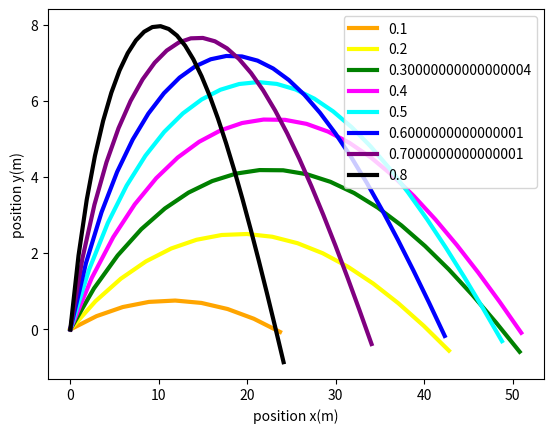

Python code for this plot:
class particle2(object):
    
    def __init__(self, mass=1., x=0., y=0., vx=0., vy=0.):
        self.mass = mass
        self.x = x
        self.y = y
        self.vx = vx
        self.vy = vy
       
    def euler(self, fx, fy, dt):
        self.vx = self.vx + fx/self.mass*dt
        self.vy = self.vy + fy/self.mass*dt
        self.x = self.x + self.vx*dt
        self.y = self.y + self.vy*dt

import numpy as np
from matplotlib import pyplot
from matplotlib.colors import ColorConverter as cc
import math

g = 9.8            # g acceleration
v0 = 30.           # initial velocity
k2 = 0.1       # Drag Coefficient

dt = 0.1           # time step

xmax = [0]
angled = [0]
colors = ['red','orange','yellow','green','magenta','cyan','blue','purple','black']

for angle in range(1,9):
    x = [0]                                  # we need to initialize the arrays for each value of the angle
    y = [0]
    vx = [math.cos(angle*0.1*math.pi/2.)*v0]
    vy = [math.sin(angle*0.1*math.pi/2.)*v0]
    t = [0.]

    angled.append(int(angle*0.1*180/2.))
    
    p = particle2(1., 0., 0., vx[0], vy[0])
    while p.y >= 0.:
        fy = -g-k2*abs(p.vy)*p.vy
        fx = -k2*p.vx**2
        p.euler(0., fy, dt)
        x.append(p.x)
        y.append(p.y)
        vx.append(p.vx)
        vy.append(p.vy)
        t.append(t[-1]+dt)

    t_data = np.array(t) # we convert the list into a numpy array for plotting
    x_data = np.array(x)
    y_data = np.array(y)
    vx_data = np.array(vx)
    vy_data = np.array(vy)
    
    xmax.append(x[-1])
    
    my_plot = pyplot.plot(x_data, y_data, color=(colors[angle]), ls='-', lw=3, label = str(angle*0.1))
    pyplot.legend()

xmost = max(xmax)
index = xmax.index(max(xmax))
ang = angled[index]
print("Given the initial angle ",ang,"deg, the particle will achieve the max distance: ",xmost)

pyplot.xlabel('position x(m)')
pyplot.ylabel('position y(m)');
pyplot.show()
